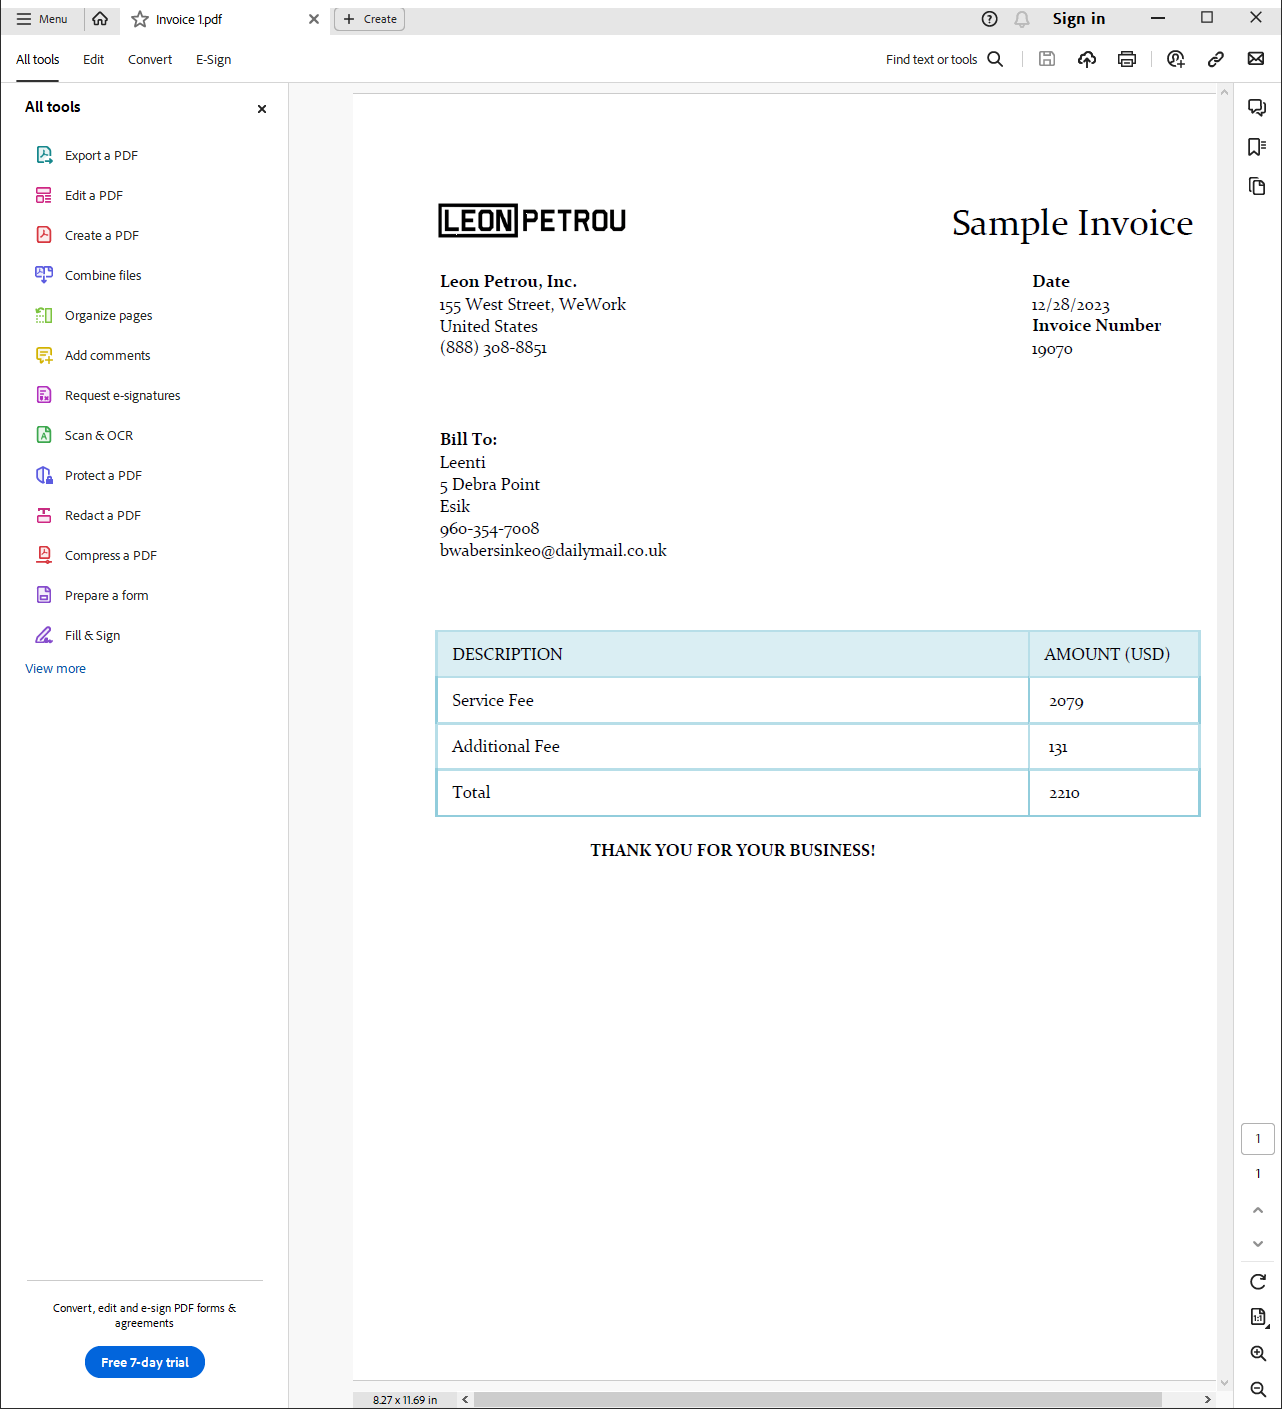
Workflow: Main

Step 1 [try]: Attach To Invoice Using Adobe Acrobat on the element in window '*Adobe*' (acrobat.exe)

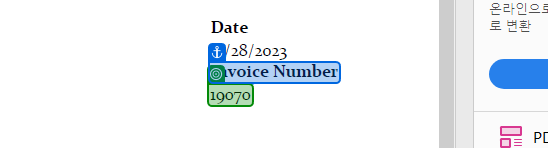
Step 2 [try]: get-text

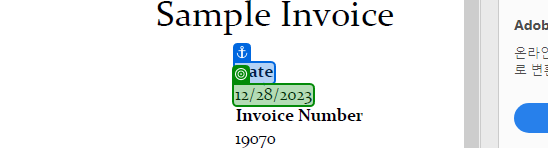
Step 3: get-text

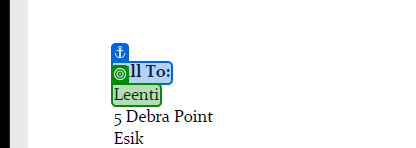
Step 4: get-text

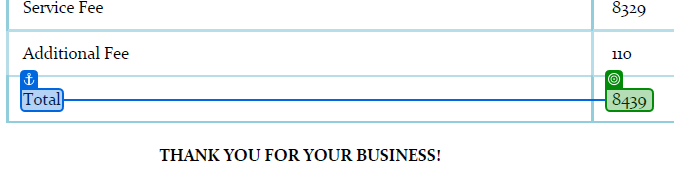
Step 5: get-text from 'Total'